Run: headless pygame with SDL's dummy video driver; simulated clock (each Clock.tick advances the game by its frame time, no real sleeping); random seed 0; keys injected as events and as key.get_pressed() state; no mouse input.
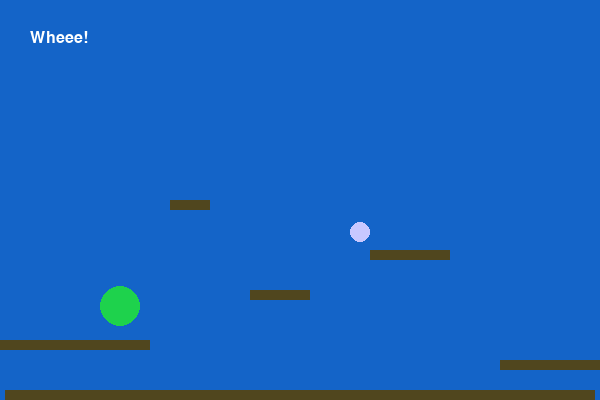
Frame 1 of 4 · flips 1–60 · no input
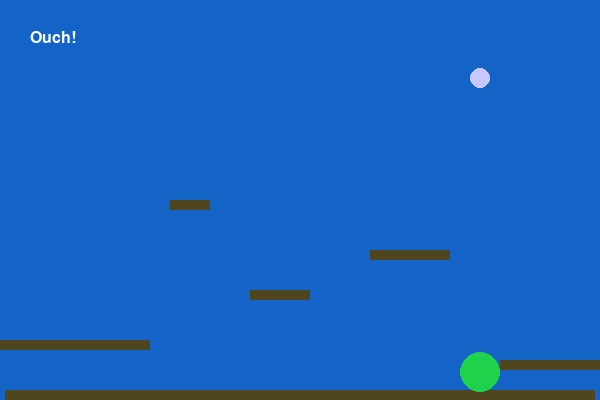
Frame 2 of 4 · flips 61–180 · tapped SPACE, RETURN · held RIGHT (→), D
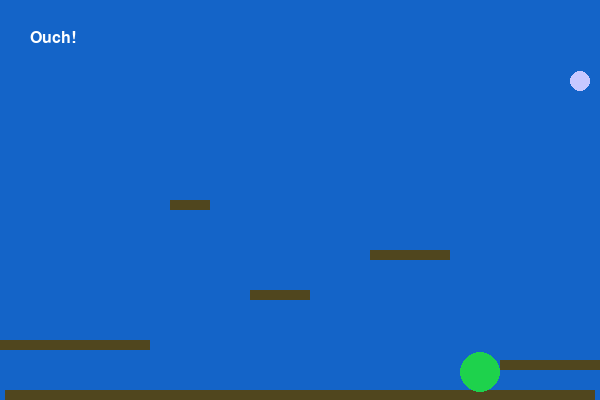
Frame 3 of 4 · flips 181–300 · held DOWN (↓), S
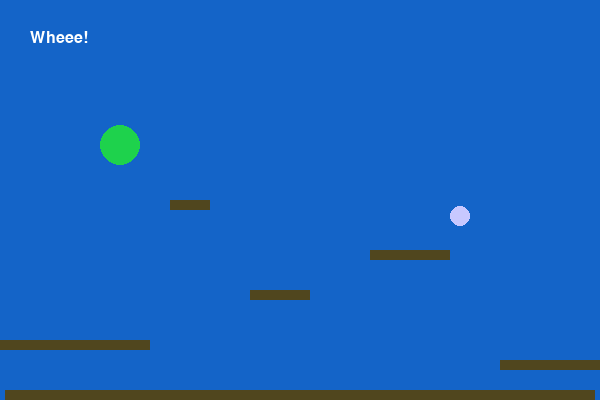
Frame 4 of 4 · flips 301–420 · held LEFT (←), A, UP (↑), W

The pygame program that drew these frames:

import pygame
import random

# ---- Bildschirm ----
SCREEN_WIDTH = 600 
SCREEN_HEIGHT = 400

# ---- Farben (Rot, Grün, Blau, [Alpha]) ----
BACKGROUND_COL = (20, 100, 200)
GROUND_COL = (80, 70, 30)
PLAYER_COL = (30, 210, 76)
CIRCLE_COL = (200, 200, 255)
TEXT_COL = (255, 255, 255)

# ---- pygame starten ----
pygame.init()
screen = pygame.display.set_mode((SCREEN_WIDTH, SCREEN_HEIGHT))
pygame.display.set_caption("Jump & Run")
clock = pygame.time.Clock()


# ---- Player ----
player_x = 100.0
player_y = 100.0
player_radius = 20
player_moving_left = False
player_moving_right = False
player_movement_y = 0
player_gravity = 0.1

# ---- Bouncing circle (aus dem "Boing boing"-Beispiel) ----
circle_x = 300.0
circle_y = 50.0
circle_radius = 10
circle_movement_x = 1.0
circle_movement_y = 0.0
gravity = 0.1

# ---- Obstacles (Boden + Plattformen) ----
# Jedes Obstacle ist ein pygame.Rect(x, y, breite, hoehe)
obstacles = []

# Boden
obstacles.append(pygame.Rect(5, SCREEN_HEIGHT - 10, SCREEN_WIDTH - 10, 10))

# convert_alpha für sprites mit transparentem bg . convert mit solid bg - immer png 

# Plattform 001
obstacles.append(pygame.Rect(0, SCREEN_HEIGHT - 60, 150, 10))

# Plattform 002
obstacles.append(pygame.Rect(170, SCREEN_HEIGHT - 200, 40, 10))

# Plattform 003
obstacles.append(pygame.Rect(250, SCREEN_HEIGHT - 110, 60, 10))

# Plattform 004
obstacles.append(pygame.Rect(370, SCREEN_HEIGHT - 150, 80, 10))

# Plattform 005
obstacles.append(pygame.Rect(500, SCREEN_HEIGHT - 40, 100, 10))


# ---- Status-Text ----
status = "Wheee!"

#Player rect und circle rect definiert, um mit einander und anderen Dingen zu collidieren 
player_rect = pygame.Rect(player_x, player_y, player_radius * 2, player_radius * 2)
circle_rect = pygame.Rect(circle_x, circle_y, circle_radius, circle_radius)

#funktion (Spieler ist am Boden) die Gravitation vom Spieler wird ausgeschaltet, sodass er nicht durch den Boden fällt
def on_ground():
        global player_gravity
        player_gravity = 0
        global status
        status = "Ouch!"

    #funktion (Spieler ist nicht am Boden) die Gravitaion vom Spieler wird angeschaltet, sodass er nach dem Sprung wieder zu Boden fällt.    
def of_ground():
        global player_gravity
        player_gravity = 0.1   
        global status
        status = "Wheee!"

    #funktion Collision, checkt, ob der Player mit den Objekten aus Obstacles kolliediert. Falls ja wird die Bewegung auf der x-Achse angehalten und die Gravitation des Players auf 0 gesetzt, um ihn nicht weiter nach unten zu ziehen.
def collision():
        global player_movement_y
    
    #if funktion, um zu checken, ob der Player mit einem Obejekt aus der Obstacles liste kollidiert 
        if player_rect.collidelistall(obstacles):
            player_movement_y = 0
            on_ground()

        #Sprung (Tasteninput erhalten, Movement ausgeben und gravity wieder anstellen)
            keys = pygame.key.get_pressed()
            if keys[pygame.K_SPACE]:
                player_movement_y  -= 5.5
                of_ground()
            elif keys[pygame.K_w]:
                player_movement_y  -= 5.5
                of_ground()
        else:
        #Wenn Player kein Objekt aus der Ostacles liste berührt wird die Gravitation wieder angestellt 
            of_ground()  

# ============================================================
# Game Loop
# ============================================================

running = True
while running:

    # ---- Events ----
    for event in pygame.event.get():
        if event.type == pygame.QUIT:
            running = False

        if event.type == pygame.KEYDOWN:
            if event.key == pygame.K_a:
                player_moving_left = True
            elif event.key == pygame.K_d:
                player_moving_right = True

        if event.type == pygame.KEYUP:
            if event.key == pygame.K_a:
                player_moving_left = False
            elif event.key == pygame.K_d:
                player_moving_right = False

    
    # ---- Update ----

    # Player-Bewegung + Gravitation 
    if player_moving_right:
        player_rect.x += 3
    elif player_moving_left:
        player_rect.x -= 3
    player_movement_y += player_gravity
    player_rect.y += player_movement_y

    # Checken, ob der Player mit den Wänden Collidiert. Falls ja wird die Bewegung auf der y-Achse des Players angehalten, sodass er nicht außerhalb des Bildschirms sein kann.
    if player_rect.x < 0:
       player_rect.x = 0
    if player_rect.x >= SCREEN_WIDTH - 40:
       player_rect.x = SCREEN_WIDTH - 40 
       

    #aufrufen der Collision funktion
    collision()

    if player_rect.colliderect(circle_rect):
        status = "Ouch!"
    # Bouncing circle: Gravitation + Bewegung
    circle_movement_y += gravity
    circle_x += circle_movement_x
    circle_y += circle_movement_y

    # Bouncing circle: Am Boden abprallen
    if circle_y >= SCREEN_HEIGHT - 20 - circle_radius:
        circle_movement_y = -circle_movement_y

    # Bouncing circle: An den Seiten abprallen
    if circle_x <= circle_radius or circle_x >= SCREEN_WIDTH - circle_radius:
        circle_movement_x = -circle_movement_x

    # ---- Draw ----
    screen.fill(BACKGROUND_COL)

    # Obstacles zeichnen
    for obs in obstacles:
        pygame.draw.rect(screen, GROUND_COL, obs)

    # Bouncing circle zeichnen
    pygame.draw.circle(screen, CIRCLE_COL, (int(circle_x), int(circle_y)), circle_radius)

    # Player zeichnen
    pygame.draw.circle(screen, PLAYER_COL, player_rect.center, player_radius)

    # Text zeichnen
    font = pygame.font.SysFont(None, 24)
    text_surface = font.render(status, True, TEXT_COL)
    screen.blit(text_surface, (30, 30))

    # ---- Flip ----
    pygame.display.flip()
    clock.tick(60)

pygame.quit()
